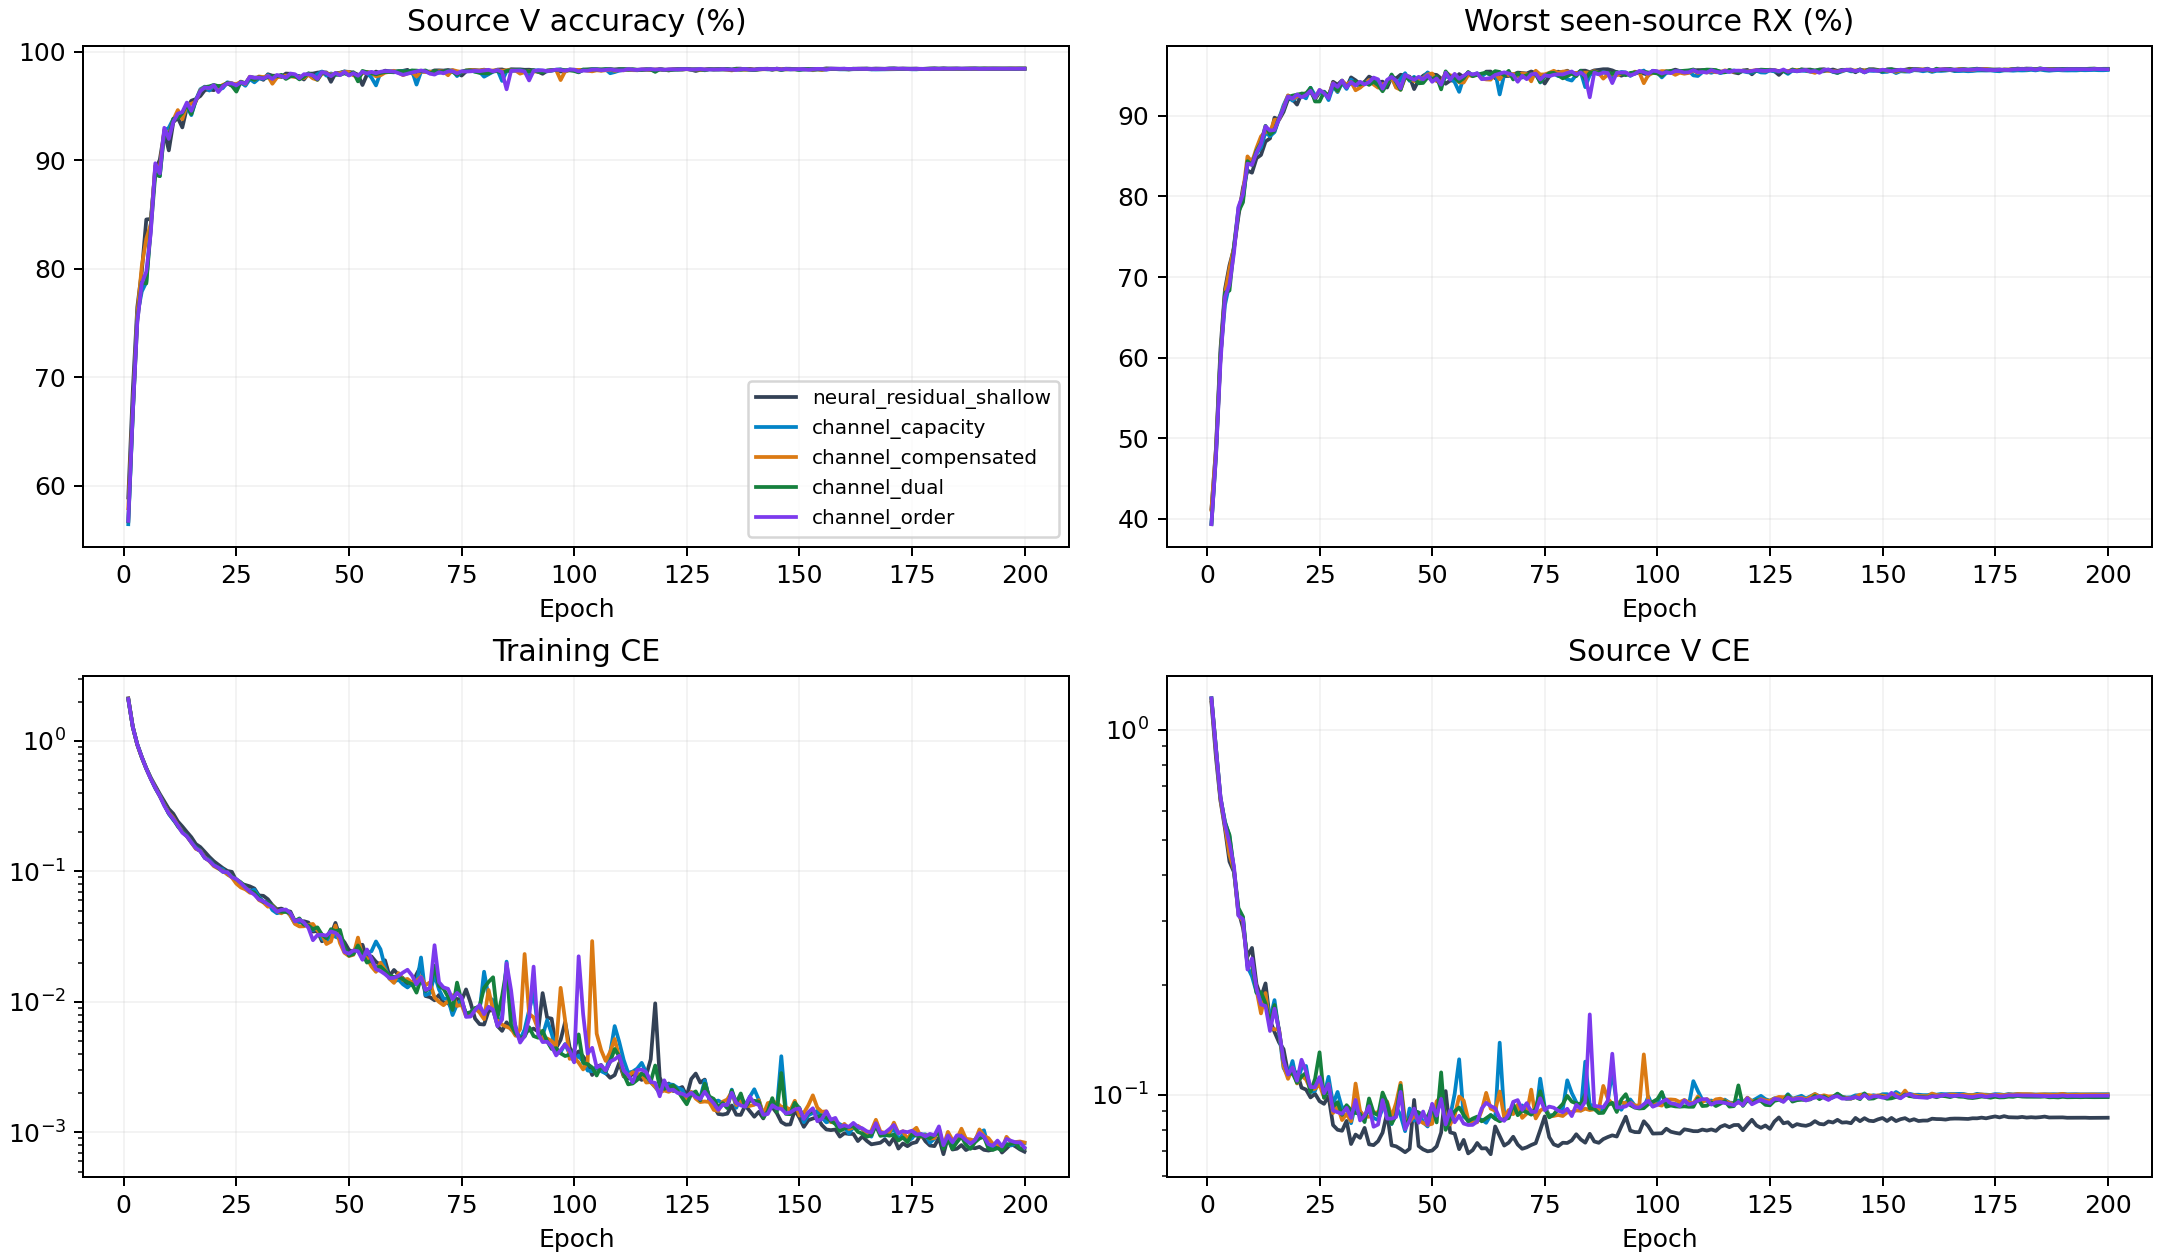

The file beside this chart, header and first rows:
V, V_CE, channel_gradient_norm, epoch, gradient_norm, model_seed, score, train_CE, variant, worst_RX
0.5773, 1.239, , 1, 6.657, 2026092701, 0.4906, 2.12, neural_residual_shallow, 0.4039
0.7161, 0.8538, , 2, 5.704, 2026092701, 0.5982, 1.333, neural_residual_shallow, 0.4804
0.7672, 0.6788, , 3, 6.122, 2026092701, 0.6772, 0.9841, neural_residual_shallow, 0.5872
0.7975, 0.5454, , 4, 6.024, 2026092701, 0.7361, 0.7825, neural_residual_shallow, 0.6748
0.818, 0.4682, , 5, 5.898, 2026092701, 0.76, 0.6338, neural_residual_shallow, 0.702
0.8191, 0.4451, , 6, 5.786, 2026092701, 0.7572, 0.5242, neural_residual_shallow, 0.6954
0.9029, 0.3103, , 7, 6.33, 2026092701, 0.8469, 0.4727, neural_residual_shallow, 0.7909
0.8865, 0.3116, , 8, 5.296, 2026092701, 0.8403, 0.3943, neural_residual_shallow, 0.7941
0.9317, 0.2326, , 9, 6.264, 2026092701, 0.8833, 0.3523, neural_residual_shallow, 0.835
0.8841, 0.3019, , 10, 4.667, 2026092701, 0.8409, 0.2999, neural_residual_shallow, 0.7976
0.9289, 0.2118, , 11, 7.991, 2026092701, 0.8772, 0.3028, neural_residual_shallow, 0.8256
0.9444, 0.173, , 12, 4.343, 2026092701, 0.8989, 0.2411, neural_residual_shallow, 0.8535
0.9408, 0.1849, , 13, 5.202, 2026092701, 0.8976, 0.2211, neural_residual_shallow, 0.8544
0.9397, 0.1764, , 14, 4.791, 2026092701, 0.892, 0.2047, neural_residual_shallow, 0.8443
0.9492, 0.1597, , 15, 5.033, 2026092701, 0.9141, 0.1946, neural_residual_shallow, 0.8791
0.943, 0.1676, , 16, 5.007, 2026092701, 0.8931, 0.1677, neural_residual_shallow, 0.8431
0.962, 0.1276, , 17, 4.766, 2026092701, 0.9357, 0.1624, neural_residual_shallow, 0.9094
0.9677, 0.1106, , 18, 4.591, 2026092701, 0.9481, 0.1427, neural_residual_shallow, 0.9285
0.9679, 0.1074, , 19, 4.455, 2026092701, 0.9465, 0.1382, neural_residual_shallow, 0.9252
0.9581, 0.1329, , 20, 4.002, 2026092701, 0.9442, 0.1212, neural_residual_shallow, 0.9304
0.9691, 0.1026, , 21, 4.519, 2026092701, 0.9483, 0.119, neural_residual_shallow, 0.9276
0.972, 0.09883, , 22, 3.488, 2026092701, 0.9568, 0.1034, neural_residual_shallow, 0.9417
0.9725, 0.09459, , 23, 4.355, 2026092701, 0.9546, 0.107, neural_residual_shallow, 0.9367
0.9538, 0.1352, , 24, 5.508, 2026092701, 0.9161, 0.1129, neural_residual_shallow, 0.8783
0.9764, 0.08296, , 25, 4.244, 2026092701, 0.9586, 0.09258, neural_residual_shallow, 0.9407
0.9693, 0.09698, , 26, 3.626, 2026092701, 0.9425, 0.08036, neural_residual_shallow, 0.9157
0.9567, 0.1339, , 27, 3.888, 2026092701, 0.9301, 0.07748, neural_residual_shallow, 0.9035
0.9738, 0.09281, , 28, 5.194, 2026092701, 0.9549, 0.0893, neural_residual_shallow, 0.9359
0.9764, 0.08088, , 29, 4.327, 2026092701, 0.959, 0.08257, neural_residual_shallow, 0.9417
0.9773, 0.07544, , 30, 3.586, 2026092701, 0.9622, 0.06912, neural_residual_shallow, 0.947
0.9743, 0.08683, , 31, 3.363, 2026092701, 0.9544, 0.06617, neural_residual_shallow, 0.9346
0.9779, 0.0801, , 32, 3.61, 2026092701, 0.96, 0.06477, neural_residual_shallow, 0.9422
0.9799, 0.07211, , 33, 4.898, 2026092701, 0.9657, 0.06559, neural_residual_shallow, 0.9515
0.9811, 0.07105, , 34, 2.667, 2026092701, 0.9659, 0.05136, neural_residual_shallow, 0.9507
0.9795, 0.07119, , 35, 3.11, 2026092701, 0.9624, 0.05393, neural_residual_shallow, 0.9452
0.9808, 0.07456, , 36, 2.898, 2026092701, 0.9648, 0.04778, neural_residual_shallow, 0.9489
0.9793, 0.08069, , 37, 5.942, 2026092701, 0.964, 0.06571, neural_residual_shallow, 0.9487
0.9784, 0.07757, , 38, 3.198, 2026092701, 0.9612, 0.05112, neural_residual_shallow, 0.9441
0.9821, 0.07056, , 39, 3.073, 2026092701, 0.9683, 0.04394, neural_residual_shallow, 0.9544
0.9741, 0.09121, , 40, 2.55, 2026092701, 0.9501, 0.03938, neural_residual_shallow, 0.9261
0.9785, 0.07658, , 41, 4.275, 2026092701, 0.9592, 0.04808, neural_residual_shallow, 0.94
0.9803, 0.07207, , 42, 2.736, 2026092701, 0.9641, 0.03839, neural_residual_shallow, 0.948
0.9826, 0.06783, , 43, 2.471, 2026092701, 0.9688, 0.03417, neural_residual_shallow, 0.955
0.982, 0.06797, , 44, 2.519, 2026092701, 0.9676, 0.03253, neural_residual_shallow, 0.9531
0.9803, 0.07336, , 45, 1.766, 2026092701, 0.9633, 0.02597, neural_residual_shallow, 0.9463
0.9488, 0.1693, , 46, 4.516, 2026092701, 0.9211, 0.04448, neural_residual_shallow, 0.8933
0.9819, 0.06907, , 47, 7.295, 2026092701, 0.9664, 0.07301, neural_residual_shallow, 0.9509
0.9814, 0.0714, , 48, 2.068, 2026092701, 0.9646, 0.02978, neural_residual_shallow, 0.9478
0.9803, 0.0756, , 49, 2.363, 2026092701, 0.9621, 0.02706, neural_residual_shallow, 0.9439
0.9828, 0.06764, , 50, 1.93, 2026092701, 0.9684, 0.02544, neural_residual_shallow, 0.9541
0.9839, 0.0672, , 51, 1.423, 2026092701, 0.9702, 0.01897, neural_residual_shallow, 0.9565
0.9824, 0.06984, , 52, 1.52, 2026092701, 0.9685, 0.0184, neural_residual_shallow, 0.9546
0.981, 0.07497, , 53, 1.667, 2026092701, 0.9654, 0.01986, neural_residual_shallow, 0.9498
0.9814, 0.0738, , 54, 2.039, 2026092701, 0.9661, 0.0198, neural_residual_shallow, 0.9507
0.97, 0.1027, , 55, 3.928, 2026092701, 0.9454, 0.03238, neural_residual_shallow, 0.9207
0.9819, 0.07249, , 56, 2.307, 2026092701, 0.9663, 0.02404, neural_residual_shallow, 0.9507
0.9826, 0.07267, , 57, 1.395, 2026092701, 0.9699, 0.01679, neural_residual_shallow, 0.9572
0.9831, 0.07192, , 58, 1.788, 2026092701, 0.9687, 0.01779, neural_residual_shallow, 0.9543
0.9808, 0.07418, , 59, 1.854, 2026092701, 0.9637, 0.0176, neural_residual_shallow, 0.9467
0.9824, 0.07139, , 60, 1.308, 2026092701, 0.9671, 0.01401, neural_residual_shallow, 0.9519
... 3,940 more rows
